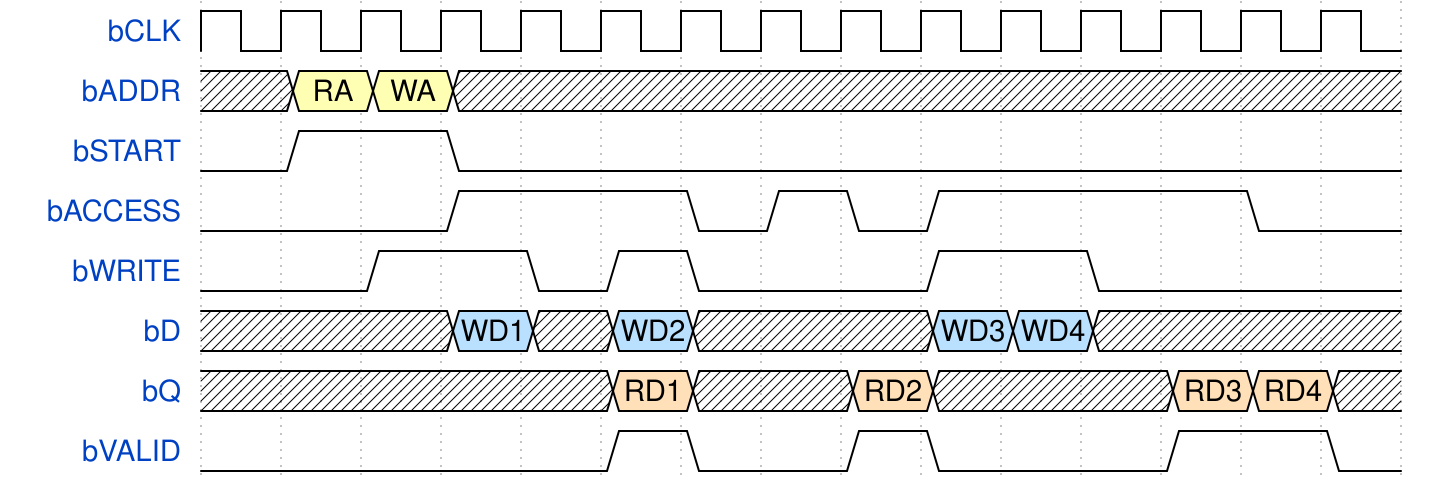

The timing diagram above was drawn with WaveDrom. Write its source.

{signal: [
  {name: 'bCLK',    wave: 'p..............'},
  {name: 'bADDR',   wave: 'x33x...........', data: ['RA', 'WA']},
  {name: 'bSTART',  wave: '01.0...........'},
  {name: 'bACCESS', wave: '0..1..0101...0.'},
  {name: 'bWRITE',  wave: '0.1.010..1.0...'},
  {name: 'bD',      wave: 'x..5x5x..55x...', data: ['WD1', 'WD2', 'WD3', 'WD4']},
  {name: 'bQ',      wave: 'x....4x.4x..44x', data: ['RD1', 'RD2', 'RD3', 'RD4']},
  {name: 'bVALID',  wave: '0....10.10..1.0'},
]}
